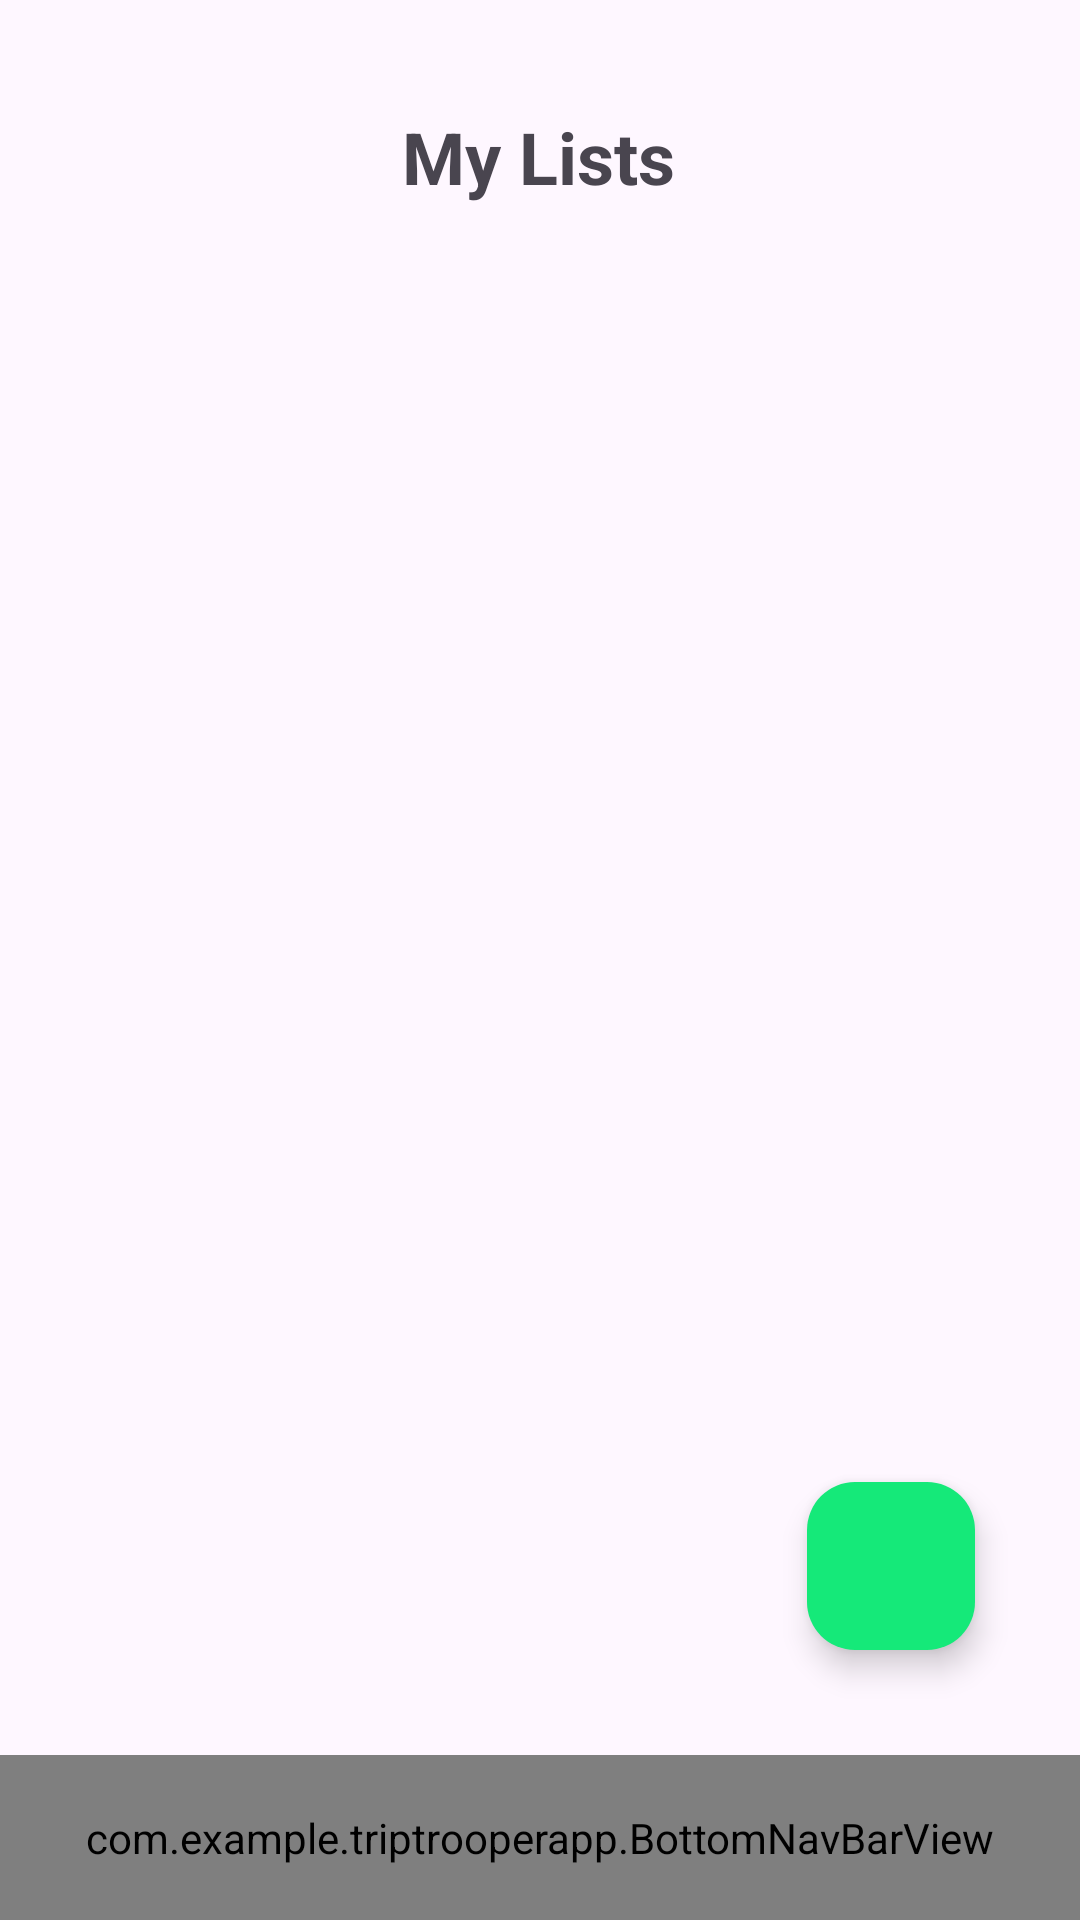

Write the Android layout XML for this screen, with the resource values it uses.
<!-- AndroidManifest.xml: application theme Theme.TripTrooperApp -->
<!-- res/layout/activity_list.xml -->
<?xml version="1.0" encoding="utf-8"?>
<androidx.constraintlayout.widget.ConstraintLayout xmlns:android="http://schemas.android.com/apk/res/android"
    xmlns:app="http://schemas.android.com/apk/res-auto"
    xmlns:tools="http://schemas.android.com/tools"
    android:layout_width="match_parent"
    android:layout_height="match_parent"
    tools:context=".ListActivity">

    <com.example.triptrooperapp.BottomNavBarView
        android:id="@+id/bottomNavBarView"
        android:layout_width="match_parent"
        android:layout_height="55dp"
        app:layout_constraintBottom_toBottomOf="parent" />

    <TextView
        android:id="@+id/list_header"
        android:layout_width="wrap_content"
        android:layout_height="wrap_content"
        android:layout_marginTop="36dp"
        android:textStyle="bold"
        android:textSize="24sp"
        android:text="@string/list_header"
        app:layout_constraintEnd_toEndOf="parent"
        app:layout_constraintHorizontal_bias="0.498"
        app:layout_constraintStart_toStartOf="parent"
        app:layout_constraintTop_toTopOf="parent" />

    <ScrollView
        android:layout_width="match_parent"
        android:layout_height="0dp"
        android:contentDescription="scroll view"
        app:layout_constraintBottom_toTopOf="@+id/bottomNavBarView"
        app:layout_constraintEnd_toEndOf="parent"
        app:layout_constraintStart_toStartOf="parent"
        app:layout_constraintTop_toBottomOf="@+id/list_header">

        <LinearLayout
            android:id="@+id/list_layout_container"
            android:layout_width="match_parent"
            android:layout_height="wrap_content"
            android:orientation="vertical" />
    </ScrollView>

    <com.google.android.material.floatingactionbutton.FloatingActionButton
        android:id="@+id/create_list"
        android:layout_width="wrap_content"
        android:contentDescription="Fab"
        android:layout_height="wrap_content"
        android:src="@drawable/add"
        app:layout_constraintBottom_toTopOf="@+id/bottomNavBarView"
        app:layout_constraintEnd_toEndOf="parent"
        app:layout_constraintBottom_toBottomOf="parent"
        android:backgroundTint="#15E979"
        android:layout_marginEnd="35dp"
        android:layout_marginBottom="35dp" />


    
    <TextView
        android:id="@+id/textView_noList"
        android:layout_width="0dp"
        android:layout_height="wrap_content"
        android:gravity="center_horizontal"
        app:layout_constraintVertical_bias="0.4"
        android:text="@string/no_list"
        android:textColor="#676767"
        android:textSize="15sp"
        android:textStyle="bold"
        android:visibility="gone"
        app:layout_constraintBottom_toBottomOf="parent"
        app:layout_constraintEnd_toEndOf="parent"
        app:layout_constraintStart_toStartOf="parent"
        app:layout_constraintTop_toBottomOf="@+id/list_header" />


</androidx.constraintlayout.widget.ConstraintLayout>
<!-- resources referenced by this layout -->
<resources>
  <string name="list_header">My Lists</string>
  <string name="no_list">Embark on an adventure by creating your personalized travel list with us—add, organize,
          and realize your dream destinations all in one place!</string>
  <style name="Theme.TripTrooperApp" parent="Base.Theme.TripTrooperApp" />
  <style name="Base.Theme.TripTrooperApp" parent="Theme.Material3.DayNight.NoActionBar">
          
          
      </style>
</resources>
